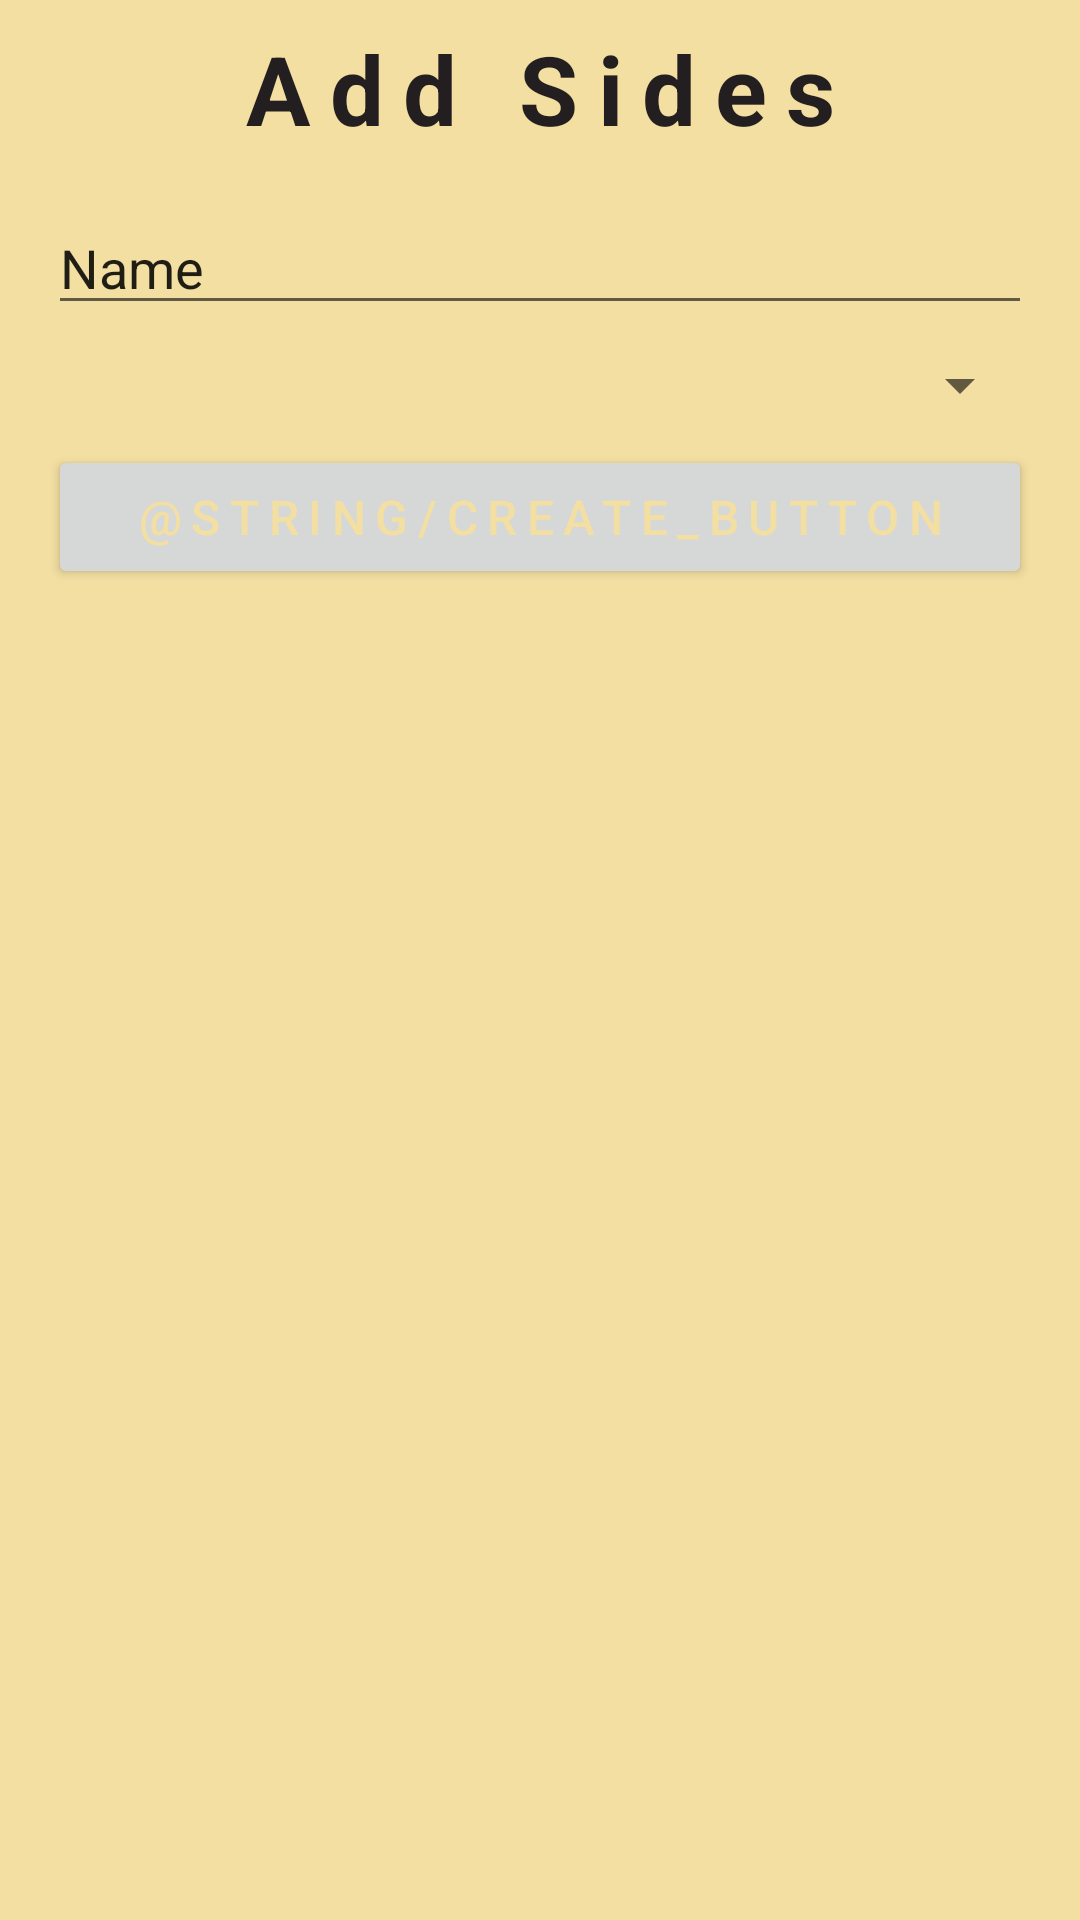

This screen was rendered from an Android layout file. Write that file and the resources it references.
<!-- AndroidManifest.xml: application theme Theme.PizzaHub -->
<!-- res/layout/fragment_add_sides.xml -->
<?xml version="1.0" encoding="utf-8"?>
<androidx.constraintlayout.widget.ConstraintLayout xmlns:android="http://schemas.android.com/apk/res/android"
    xmlns:app="http://schemas.android.com/apk/res-auto"
    xmlns:tools="http://schemas.android.com/tools"
    android:layout_width="match_parent"
    android:layout_height="match_parent"
    android:background="@color/yellow"
    tools:context=".fragments.AddSidesFragment">

    
    <TextView
        android:id="@+id/textViewAddSidesTitle"
        style="@style/title"
        android:layout_width="wrap_content"
        android:layout_height="wrap_content"
        android:layout_marginTop="8dp"
        android:text="Add Sides"
        app:layout_constraintEnd_toEndOf="parent"
        app:layout_constraintStart_toStartOf="parent"
        app:layout_constraintTop_toTopOf="parent" />

    <EditText
        android:id="@+id/editTextTextPersonName"
        android:layout_width="0dp"
        android:layout_height="wrap_content"
        android:layout_marginStart="16dp"
        android:layout_marginTop="16dp"
        android:layout_marginEnd="16dp"
        android:ems="10"
        android:inputType="textPersonName"
        android:text="Name"
        app:layout_constraintEnd_toEndOf="parent"
        app:layout_constraintStart_toStartOf="parent"
        app:layout_constraintTop_toBottomOf="@+id/textViewAddSidesTitle" />

    <Spinner
        android:id="@+id/spinner"
        android:layout_width="0dp"
        android:layout_height="wrap_content"
        android:layout_marginTop="8dp"
        app:layout_constraintEnd_toEndOf="@+id/editTextTextPersonName"
        app:layout_constraintStart_toStartOf="@+id/editTextTextPersonName"
        app:layout_constraintTop_toBottomOf="@+id/editTextTextPersonName" />

    <Button
        android:id="@+id/buttonCreateSide"
        android:layout_width="0dp"
        android:layout_height="wrap_content"
        android:layout_marginTop="8dp"
        android:text="@string/create_button"
        android:textSize="16sp"
        android:letterSpacing="0.2"
        android:textColor="@color/yellow"
        app:layout_constraintEnd_toEndOf="@+id/spinner"
        app:layout_constraintStart_toStartOf="@+id/spinner"
        app:layout_constraintTop_toBottomOf="@+id/spinner" />

    <androidx.recyclerview.widget.RecyclerView
        android:layout_width="0dp"
        android:layout_height="wrap_content"
        android:layout_marginTop="16dp"
        app:layout_constraintEnd_toEndOf="parent"
        app:layout_constraintStart_toStartOf="parent"
        app:layout_constraintTop_toBottomOf="@+id/buttonCreateSide" />

</androidx.constraintlayout.widget.ConstraintLayout>
<!-- resources referenced by this layout -->
<resources>
  <color name="yellow">#FFF3DFA2</color>
  <style name="title">
          <item name="android:textSize">32sp</item>
          <item name="android:textStyle">bold</item>
          <item name="android:letterSpacing">0.2</item>
          <item name="android:textColor">@color/dark</item>
      </style>
  <style name="Theme.PizzaHub" parent="Theme.MaterialComponents.DayNight.DarkActionBar">
          
          <item name="colorPrimary">@color/red</item>
          <item name="colorPrimaryVariant">@color/blue</item>
          <item name="colorOnPrimary">@color/light</item>
          
          <item name="colorSecondary">@color/yellow</item>
          <item name="colorSecondaryVariant">@color/grey</item>
          <item name="colorOnSecondary">@color/dark</item>
          
          <item name="android:statusBarColor" tools:targetApi="l">?attr/colorPrimaryVariant</item>
          
      </style>
  <color name="dark">#FF231F20</color>
  <color name="red">#FFBB4430</color>
  <color name="blue">#FF576CA8</color>
  <color name="light">#FFF5F5F5</color>
  <color name="grey">#FF706467</color>
</resources>
